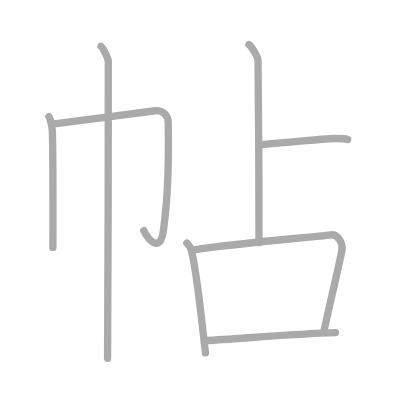
t = 0.00 s
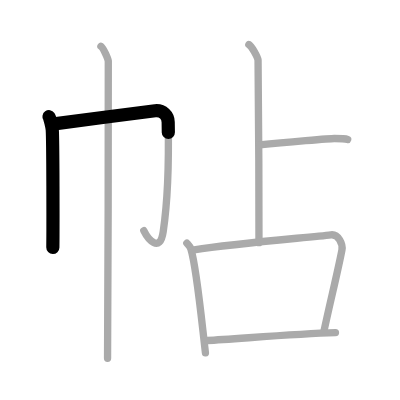
t = 1.50 s
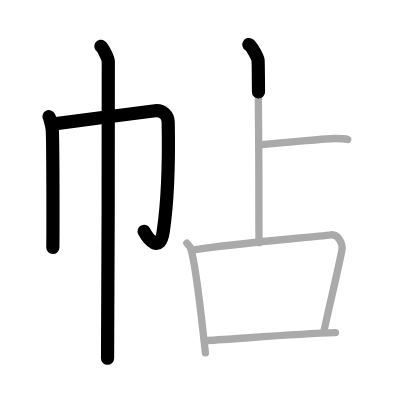
t = 3.25 s
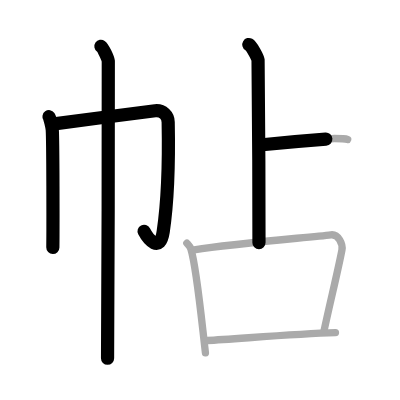
t = 4.75 s
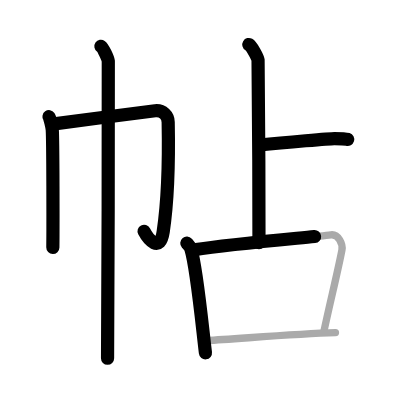
t = 6.50 s
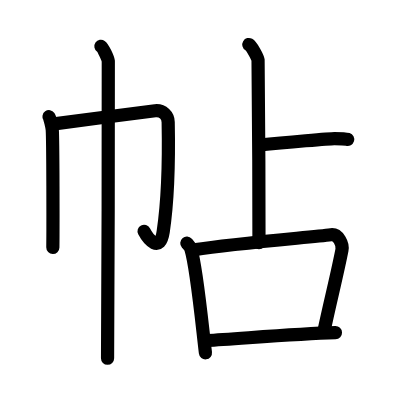
t = 8.00 s

The animated SVG that drew these frames (rendered in a browser with its animation timeline set to each time). Animation: 8 SMIL elements (animate=8); one cycle of 8.00 s.

<?xml version="1.0" standalone="no"?>
<!DOCTYPE svg PUBLIC "-//W3C//DTD SVG 1.1//EN"   "http://www.w3.org/Graphics/SVG/1.1/DTD/svg11.dtd">
<svg width="400px" height="400px"  version="1.1" xmlns="http://www.w3.org/2000/svg">
  <defs>
    <marker id="Triangle" viewBox="0 0 10 10" refX="0" refY="5" markerUnits="strokeWidth" markerWidth="3" style="stroke-opacity:0%;fill:#aaaaaa;" markerHeight="2" orient="auto">
      <path d="M 0 0 L 10 5 L 0 10 z" />
    </marker>
    
    <marker id="Arrow" viewBox="0 0 10 10" refX="5" refY="5" markerUnits="strokeWidth" markerWidth="1.8" style="stroke-opacity:0%;fill:#770000;" markerHeight="2" orient="auto">
      <path d="M 0 4 L 6 4 L 4 1 L 10 5 L 4 9 L 6 6 L 0 6 z" />
        <circle cx="5" cy="5" r="5" />
      </marker>
    
    <marker id="TriangleRed" viewBox="0 0 10 10" refX="0" refY="5" markerUnits="strokeWidth" markerWidth="3" style="stroke-opacity:0%;fill:#CC0000;" markerHeight="2" orient="auto">
      <path d="M 0 0 L 10 5 L 0 10 z" />
    </marker>
    
    <marker id="ArrowRed" viewBox="0 0 10 10" refX="5" refY="5" markerUnits="strokeWidth" markerWidth="1.8" style="stroke-opacity:0%;fill:#CC0000;" markerHeight="2" orient="auto">
      <path d="M 0 4 L 6 4 L 4 1 L 10 5 L 4 9 L 6 6 L 0 6 z" />
        <circle cx="5" cy="5" r="5" />
      </marker>
    
  </defs>
  
  <path style="fill:#ffffff; fill-opacity:100%; fill-rule:evenodd; stroke-width:0;" d="M 0 0 L 400px 0 L 400px 400px L 0 400px L 0 0" />

  <g transform="scale(3.6697247706422 3.6697247706422)">
<path style="fill:none; fill-opacity:0%; fill-rule:evenodd; stroke:#aaaaaa; stroke-opacity:100%; stroke-width: 1.5pt; stroke-linejoin:round; stroke-linecap:round;" d="M13.35 31.81c0.27 0.38 0.83 2.8 0.89 3.55c0.21 2.96 0.22 27.4 0.16 32.07"></path>
<path style="fill:none; fill-opacity:0%; fill-rule:evenodd; stroke:#aaaaaa; stroke-opacity:100%; stroke-width: 1.5pt; stroke-linejoin:round; stroke-linecap:round;" d="M14.79 33.75c2.47-0.27 25.65-3.41 27.49-3.57c2.16-0.19 3.52 1.34 3.55 3.07C46 42 45.74 54.59 44.47 63.13c-0.91 6.14-4.25 1.85-5.29-0.27"></path>
<path style="fill:none; fill-opacity:0%; fill-rule:evenodd; stroke:#aaaaaa; stroke-opacity:100%; stroke-width: 1.5pt; stroke-linejoin:round; stroke-linecap:round;" d="M27.5 12.63c0.61 0.42 1.89 3.18 2.01 4.03c0.05 0.37-0.07 75.16-0.2 80.97"></path>
<path style="fill:none; fill-opacity:0%; fill-rule:evenodd; stroke:#aaaaaa; stroke-opacity:100%; stroke-width: 1.5pt; stroke-linejoin:round; stroke-linecap:round;" d="M67.81 12.13c0.76 0.45 2.36 3.35 2.51 4.25c0.15 0.9 0.25 36.62 0.25 49.75"></path>
<path style="fill:none; fill-opacity:0%; fill-rule:evenodd; stroke:#aaaaaa; stroke-opacity:100%; stroke-width: 1.5pt; stroke-linejoin:round; stroke-linecap:round;" d="M70.75 39.5c7.27-0.75 19.35-1.75 20.36-1.75c1.01 0 2.83 0 3.64 0.25"></path>
<path style="fill:none; fill-opacity:0%; fill-rule:evenodd; stroke:#aaaaaa; stroke-opacity:100%; stroke-width: 1.5pt; stroke-linejoin:round; stroke-linecap:round;" d="M50.91 66.26c0.45 0.51 0.91 0.93 1.1 1.56c1.55 5.01 2.91 19.33 3.97 28.33"></path>
<path style="fill:none; fill-opacity:0%; fill-rule:evenodd; stroke:#aaaaaa; stroke-opacity:100%; stroke-width: 1.5pt; stroke-linejoin:round; stroke-linecap:round;" d="M52.89 68.08c11.92-1.86 31.63-3.39 37.28-4.1c2.07-0.26 3.3 2.61 3.01 4.14c-1.22 6.31-3.25 14.3-4.94 22.3"></path>
<path style="fill:none; fill-opacity:0%; fill-rule:evenodd; stroke:#aaaaaa; stroke-opacity:100%; stroke-width: 1.5pt; stroke-linejoin:round; stroke-linecap:round;" d="M56.42 92.79c8.44-0.45 23.91-1.83 34.99-2.14"></path>

<path style="fill:none; fill-opacity:0%; fill-rule:evenodd; stroke:#000000; stroke-opacity:100%; stroke-width: 2.7pt; stroke-linejoin:round; stroke-linecap:round;" d="M13.35 31.81c0.27 0.38 0.83 2.8 0.89 3.55c0.21 2.96 0.22 27.4 0.16 32.07" pathLength="100" stroke-dashoffset="100" stroke-dasharray="100 105"><animate id="dashAnim1" attributeName="stroke-dashoffset" from="100" to="0" dur="1s" calcMode="linear" fill="freeze"/></path>
<path style="fill:none; fill-opacity:0%; fill-rule:evenodd; stroke:#000000; stroke-opacity:100%; stroke-width: 2.7pt; stroke-linejoin:round; stroke-linecap:round;" d="M14.79 33.75c2.47-0.27 25.65-3.41 27.49-3.57c2.16-0.19 3.52 1.34 3.55 3.07C46 42 45.74 54.59 44.47 63.13c-0.91 6.14-4.25 1.85-5.29-0.27" pathLength="100" stroke-dashoffset="100" stroke-dasharray="100 105"><animate id="dashAnim2" attributeName="stroke-dashoffset" from="100" to="0" dur="1s" calcMode="linear" begin="dashAnim1.end" fill="freeze"/></path>
<path style="fill:none; fill-opacity:0%; fill-rule:evenodd; stroke:#000000; stroke-opacity:100%; stroke-width: 2.7pt; stroke-linejoin:round; stroke-linecap:round;" d="M27.5 12.63c0.61 0.42 1.89 3.18 2.01 4.03c0.05 0.37-0.07 75.16-0.2 80.97" pathLength="100" stroke-dashoffset="100" stroke-dasharray="100 105"><animate id="dashAnim3" attributeName="stroke-dashoffset" from="100" to="0" dur="1s" calcMode="linear" begin="dashAnim2.end" fill="freeze"/></path>
<path style="fill:none; fill-opacity:0%; fill-rule:evenodd; stroke:#000000; stroke-opacity:100%; stroke-width: 2.7pt; stroke-linejoin:round; stroke-linecap:round;" d="M67.81 12.13c0.76 0.45 2.36 3.35 2.51 4.25c0.15 0.9 0.25 36.62 0.25 49.75" pathLength="100" stroke-dashoffset="100" stroke-dasharray="100 105"><animate id="dashAnim4" attributeName="stroke-dashoffset" from="100" to="0" dur="1s" calcMode="linear" begin="dashAnim3.end" fill="freeze"/></path>
<path style="fill:none; fill-opacity:0%; fill-rule:evenodd; stroke:#000000; stroke-opacity:100%; stroke-width: 2.7pt; stroke-linejoin:round; stroke-linecap:round;" d="M70.75 39.5c7.27-0.75 19.35-1.75 20.36-1.75c1.01 0 2.83 0 3.64 0.25" pathLength="100" stroke-dashoffset="100" stroke-dasharray="100 105"><animate id="dashAnim5" attributeName="stroke-dashoffset" from="100" to="0" dur="1s" calcMode="linear" begin="dashAnim4.end" fill="freeze"/></path>
<path style="fill:none; fill-opacity:0%; fill-rule:evenodd; stroke:#000000; stroke-opacity:100%; stroke-width: 2.7pt; stroke-linejoin:round; stroke-linecap:round;" d="M50.91 66.26c0.45 0.51 0.91 0.93 1.1 1.56c1.55 5.01 2.91 19.33 3.97 28.33" pathLength="100" stroke-dashoffset="100" stroke-dasharray="100 105"><animate id="dashAnim6" attributeName="stroke-dashoffset" from="100" to="0" dur="1s" calcMode="linear" begin="dashAnim5.end" fill="freeze"/></path>
<path style="fill:none; fill-opacity:0%; fill-rule:evenodd; stroke:#000000; stroke-opacity:100%; stroke-width: 2.7pt; stroke-linejoin:round; stroke-linecap:round;" d="M52.89 68.08c11.92-1.86 31.63-3.39 37.28-4.1c2.07-0.26 3.3 2.61 3.01 4.14c-1.22 6.31-3.25 14.3-4.94 22.3" pathLength="100" stroke-dashoffset="100" stroke-dasharray="100 105"><animate id="dashAnim7" attributeName="stroke-dashoffset" from="100" to="0" dur="1s" calcMode="linear" begin="dashAnim6.end" fill="freeze"/></path>
<path style="fill:none; fill-opacity:0%; fill-rule:evenodd; stroke:#000000; stroke-opacity:100%; stroke-width: 2.7pt; stroke-linejoin:round; stroke-linecap:round;" d="M56.42 92.79c8.44-0.45 23.91-1.83 34.99-2.14" pathLength="100" stroke-dashoffset="100" stroke-dasharray="100 105"><animate id="dashAnim8" attributeName="stroke-dashoffset" from="100" to="0" dur="1s" calcMode="linear" begin="dashAnim7.end" fill="freeze"/></path>

</g>

</svg>  
          
